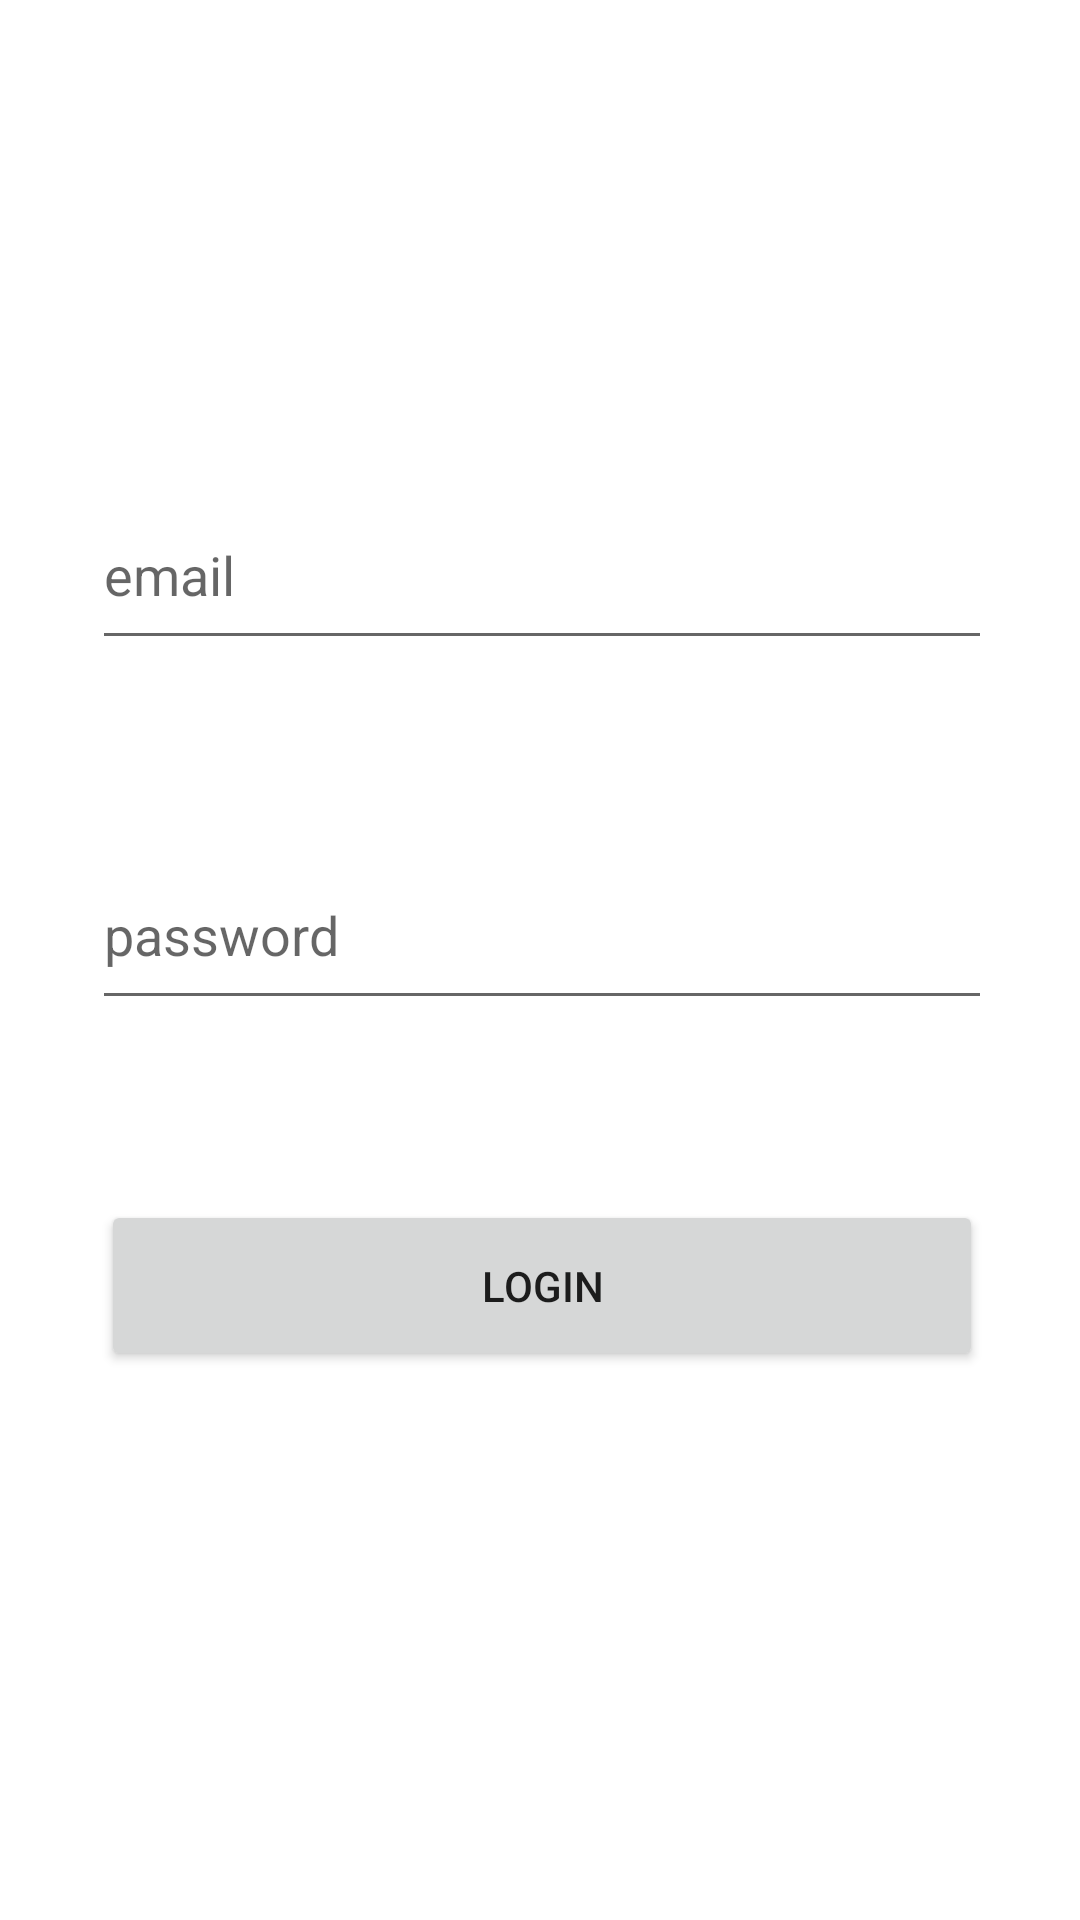

Android layout source for this screen:
<!-- AndroidManifest.xml: application theme Theme.Android_KiemTraTK -->
<!-- res/layout/activity_main.xml -->
<?xml version="1.0" encoding="utf-8"?>
<androidx.constraintlayout.widget.ConstraintLayout xmlns:android="http://schemas.android.com/apk/res/android"
    xmlns:app="http://schemas.android.com/apk/res-auto"
    xmlns:tools="http://schemas.android.com/tools"
    android:layout_width="match_parent"
    android:layout_height="match_parent"
    tools:context=".MainActivity">

    <EditText
        android:id="@+id/main_edtEmail"
        android:layout_width="300dp"
        android:layout_height="60dp"
        android:layout_marginStart="40dp"
        android:layout_marginLeft="40dp"
        android:layout_marginTop="160dp"
        android:layout_marginEnd="40dp"
        android:layout_marginRight="40dp"
        android:ems="10"
        android:hint="email"
        android:inputType="textPersonName"
        app:layout_constraintEnd_toEndOf="parent"
        app:layout_constraintHorizontal_bias="0.47"
        app:layout_constraintStart_toStartOf="parent"
        app:layout_constraintTop_toTopOf="parent" />

    <EditText
        android:id="@+id/main_edtPassword"
        android:layout_width="300dp"
        android:layout_height="60dp"
        android:layout_marginTop="60dp"
        android:ems="10"
        android:hint="password"
        android:inputType="textPassword"
        app:layout_constraintEnd_toEndOf="@+id/main_edtEmail"
        app:layout_constraintHorizontal_bias="0.0"
        app:layout_constraintStart_toStartOf="@+id/main_edtEmail"
        app:layout_constraintTop_toBottomOf="@+id/main_edtEmail" />

    <Button
        android:id="@+id/main_btnLogin"
        android:layout_width="294dp"
        android:layout_height="57dp"
        android:layout_marginTop="60dp"
        android:text="Login"
        app:layout_constraintEnd_toEndOf="@+id/main_edtPassword"
        app:layout_constraintHorizontal_bias="0.503"
        app:layout_constraintStart_toStartOf="@+id/main_edtPassword"
        app:layout_constraintTop_toBottomOf="@+id/main_edtPassword" />
</androidx.constraintlayout.widget.ConstraintLayout>
<!-- resources referenced by this layout -->
<resources>
  <style name="Theme.Android_KiemTraTK" parent="Theme.MaterialComponents.DayNight.DarkActionBar">
          
          <item name="colorPrimary">@color/purple_500</item>
          <item name="colorPrimaryVariant">@color/purple_700</item>
          <item name="colorOnPrimary">@color/white</item>
          
          <item name="colorSecondary">@color/teal_200</item>
          <item name="colorSecondaryVariant">@color/teal_700</item>
          <item name="colorOnSecondary">@color/black</item>
          
          <item name="android:statusBarColor" tools:targetApi="l">?attr/colorPrimaryVariant</item>
          
      </style>
  <!-- not gathered from this repository: default colours our renderer supplied (Android Studio template values) -->
  <color name="purple_500">#FF6200EE</color>
  <color name="purple_700">#FF3700B3</color>
  <color name="teal_200">#FF03DAC5</color>
  <color name="teal_700">#FF018786</color>
  <color name="black">#FF000000</color>
  <color name="white">#FFFFFFFF</color>
</resources>
